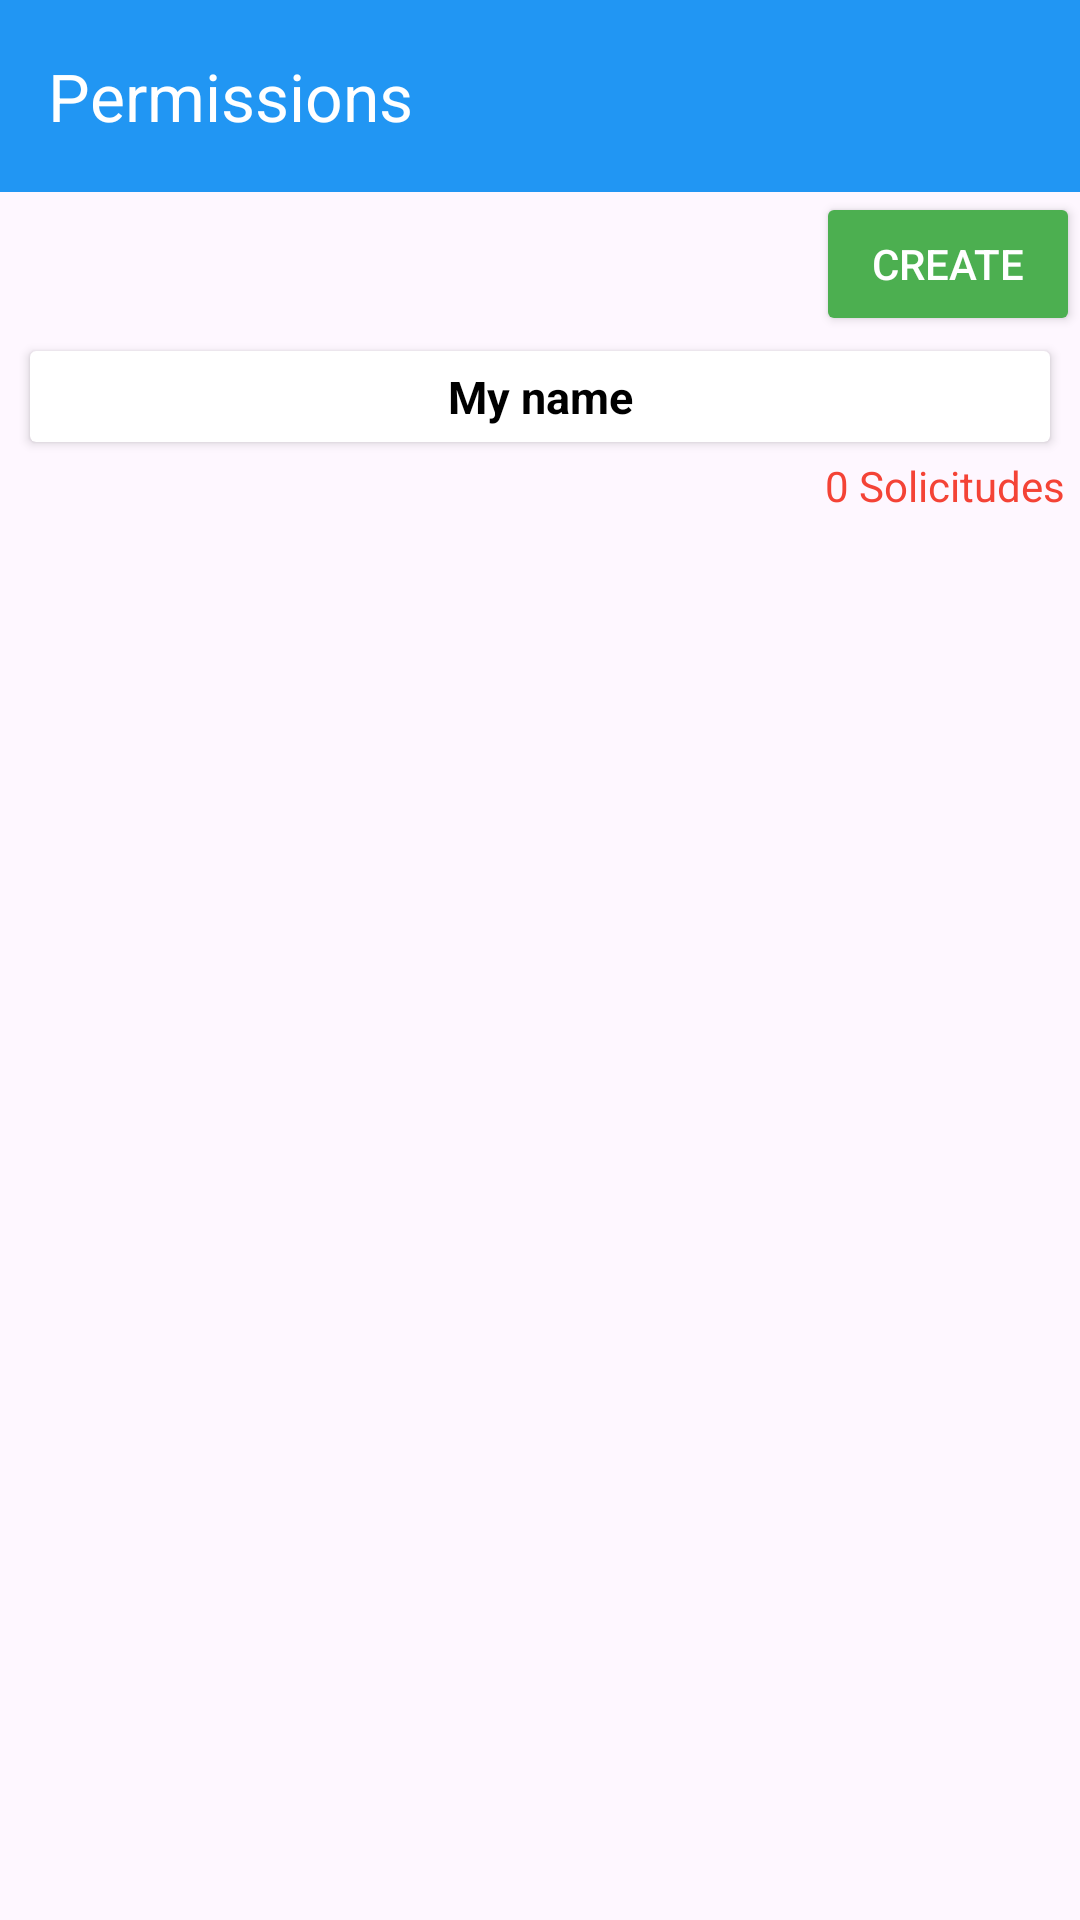

This screen was rendered from an Android layout file. Write that file and the resources it references.
<!-- AndroidManifest.xml: application theme Theme.DataReflix -->
<!-- res/layout/activity_ver_solicitudes.xml -->
<?xml version="1.0" encoding="utf-8"?>
<RelativeLayout xmlns:android="http://schemas.android.com/apk/res/android"
    xmlns:app="http://schemas.android.com/apk/res-auto"
    xmlns:tools="http://schemas.android.com/tools"
    android:layout_width="match_parent"
    android:layout_height="match_parent"
    tools:context=".Solicitudes.Ver_solicitudes">

    <androidx.appcompat.widget.Toolbar
        android:id="@+id/toolbar"
        android:layout_width="match_parent"
        android:layout_height="wrap_content"
        android:background="?attr/colorPrimary"
        android:minHeight="?attr/actionBarSize"
        android:theme="?attr/actionBarTheme"
        app:title="@string/home_op4"
        app:titleTextColor="#FFFFFF"
        app:navigationIcon="@drawable/baseline_chevron_left_24"
        />

    <LinearLayout
        android:layout_width="match_parent"
        android:layout_height="wrap_content"
        android:id="@+id/layout_opciones"
        android:layout_below="@id/toolbar"
        android:orientation="horizontal"
        android:gravity="end"
        >

        <Button
            android:id="@+id/add_solicitudes"
            android:layout_width="wrap_content"
            android:layout_height="wrap_content"
            android:text="@string/btn_add"
            android:backgroundTint="@color/success"
            android:textColor="@color/white"
            >
        </Button>

    </LinearLayout>

    <androidx.cardview.widget.CardView
        android:layout_width="match_parent"
        android:layout_height="wrap_content"
        android:layout_marginLeft="10dp"
        android:layout_marginRight="10dp"
        android:layout_marginTop="5dp"
        android:layout_marginBottom="5dp"
        android:layout_below="@id/layout_opciones"
        android:id="@+id/cardview_nombre"
        >

        <TextView
            android:layout_width="match_parent"
            android:layout_height="wrap_content"
            android:text="@string/text_myname"
            android:textStyle="bold"
            android:textSize="15sp"
            android:gravity="center"
            android:padding="5dp"
            android:id="@+id/txt_nombre"
            >
        </TextView>

    </androidx.cardview.widget.CardView>

    <TextView
        android:layout_width="match_parent"
        android:layout_height="wrap_content"
        android:text="0 Solicitudes"
        android:gravity="end"
        android:layout_below="@id/cardview_nombre"
        android:id="@+id/txt_contador"
        android:textColor="@color/danger"
        android:layout_marginEnd="5dp"
        >
    </TextView>

    <LinearLayout
        android:layout_width="match_parent"
        android:layout_height="wrap_content"
        android:orientation="vertical"
        android:id="@+id/layout_cargar"
        android:layout_below="@id/txt_contador"
        >
        <ProgressBar
            android:layout_width="match_parent"
            android:layout_height="wrap_content"
            android:id="@+id/progressBar"
            android:indeterminate="true"
            android:visibility="gone"
            />

        <TextView
            android:id="@+id/txt_sinresultados"
            android:gravity="center"
            android:layout_width="match_parent"
            android:layout_height="wrap_content"
            android:text="Aún no hay Solicitudes..."
            android:visibility="gone"
            />

    </LinearLayout>

    <androidx.recyclerview.widget.RecyclerView
        android:layout_width="match_parent"
        android:layout_height="match_parent"
        android:layout_below="@id/layout_cargar"
        android:id="@+id/recyclerview_solicitudes"
        >

    </androidx.recyclerview.widget.RecyclerView>

</RelativeLayout>
<!-- resources referenced by this layout -->
<resources>
  <color name="danger">#F44336</color>
  <color name="success">#4CAF50</color>
  <color name="white">#FFFFFFFF</color>
  <string name="btn_add">Create</string>
  <string name="home_op4">Permissions</string>
  <string name="text_myname">My name</string>
  <style name="Theme.DataReflix" parent="Base.Theme.DataReflix" />
  <style name="Base.Theme.DataReflix" parent="Theme.Material3.Light.NoActionBar">
          
          
          <item name="colorPrimary">@color/proyecto_light</item>
          <item name="android:textColorPrimary">@color/black</item>
          <item name="android:textColor">@color/black</item>
  
      </style>
  <color name="proyecto_light">#2196F3</color>
  <color name="black">#FF000000</color>
</resources>
